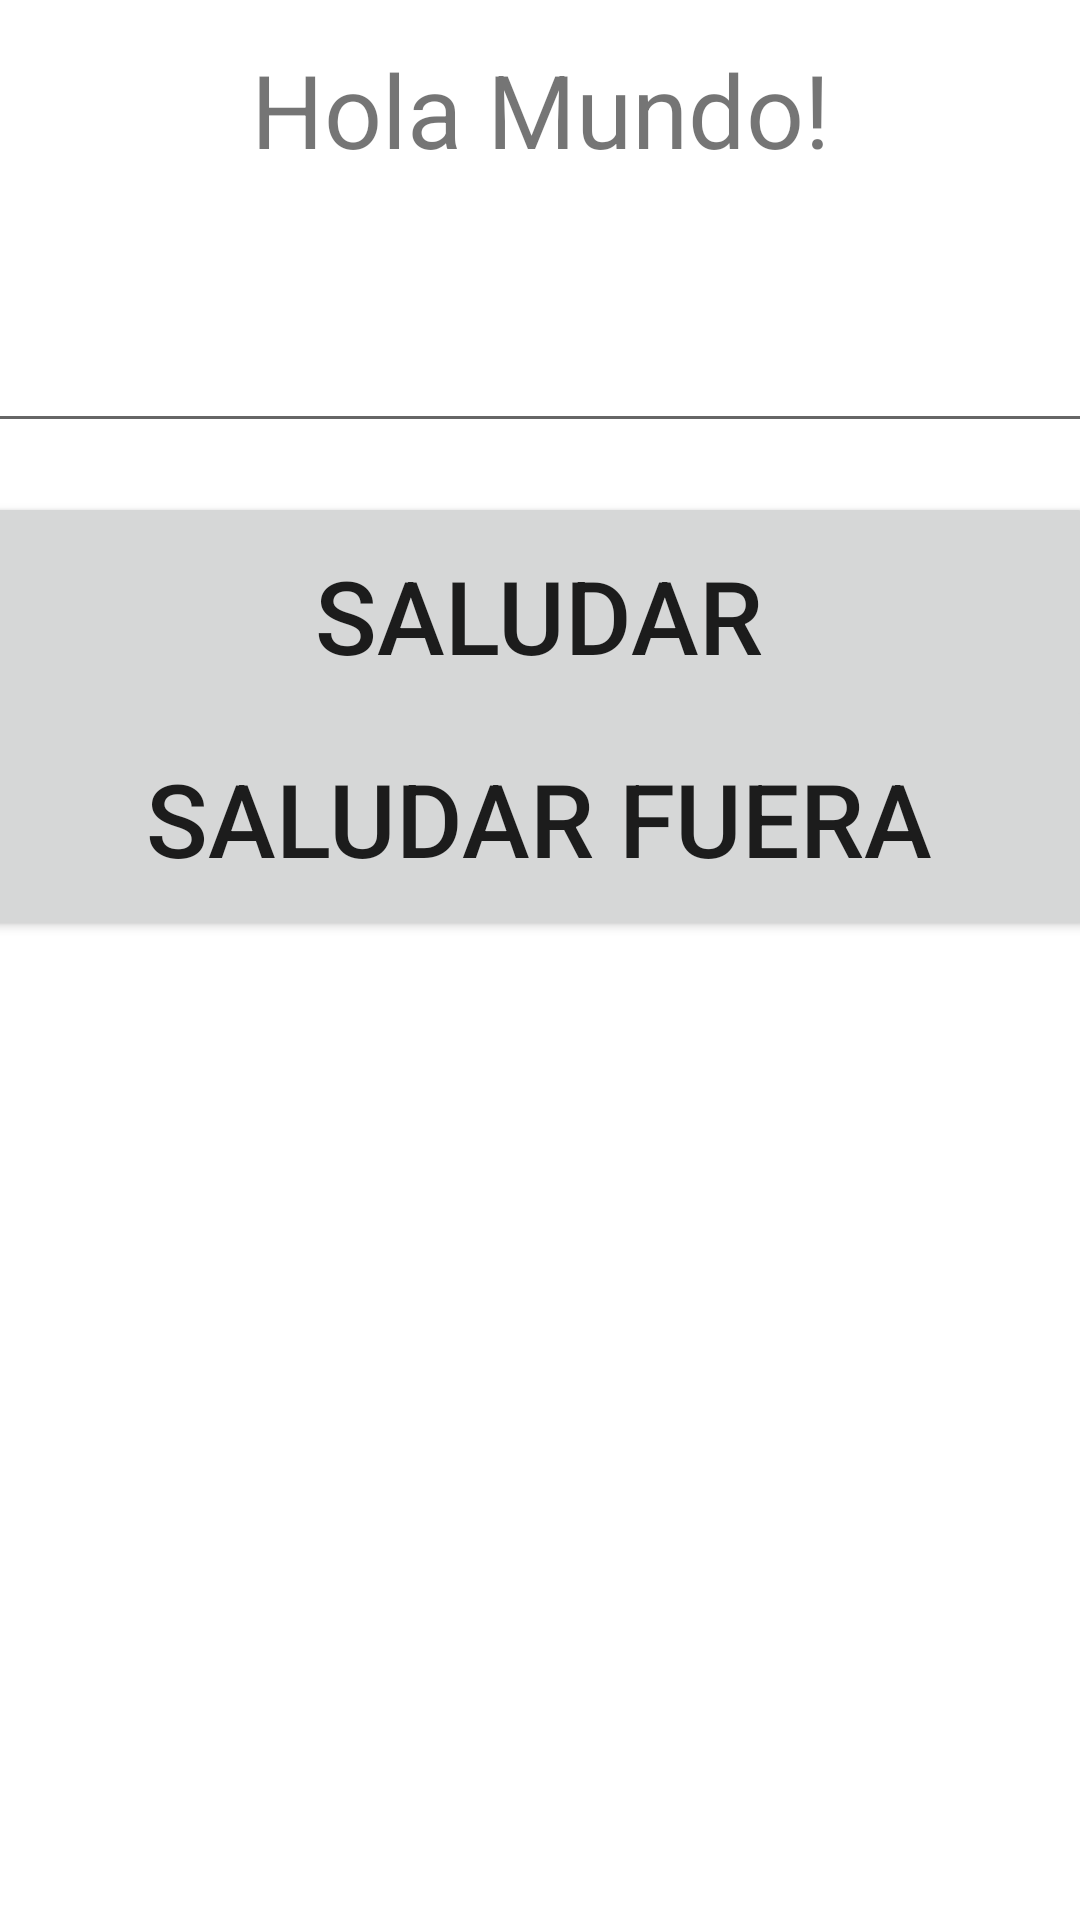

The Android layout XML behind this screen, and the referenced resources:
<!-- AndroidManifest.xml: application theme Theme.FIUNIFirstApp2 -->
<!-- res/layout/activity_main.xml -->
<?xml version="1.0" encoding="utf-8"?>
<androidx.constraintlayout.widget.ConstraintLayout xmlns:android="http://schemas.android.com/apk/res/android"
    xmlns:app="http://schemas.android.com/apk/res-auto"
    xmlns:tools="http://schemas.android.com/tools"
    android:layout_width="match_parent"
    android:layout_height="match_parent"
    tools:context=".MainActivity">

    <TextView
        android:id="@+id/textViewTitle"
        android:layout_width="wrap_content"
        android:layout_height="wrap_content"
        android:text="@string/mainText"
        android:textSize="34sp"
        app:layout_constraintBottom_toBottomOf="parent"
        app:layout_constraintLeft_toLeftOf="parent"
        app:layout_constraintRight_toRightOf="parent"
        app:layout_constraintTop_toTopOf="parent"
        app:layout_constraintVertical_bias="0.023" />

    <EditText
        android:id="@+id/editTextName"
        android:layout_width="372dp"
        android:layout_height="72dp"
        android:ems="10"
        android:inputType="text"
        android:text=""
        android:textSize="34sp"
        app:layout_constraintBottom_toBottomOf="parent"
        app:layout_constraintEnd_toEndOf="parent"
        app:layout_constraintHorizontal_bias="0.589"
        app:layout_constraintStart_toStartOf="parent"
        app:layout_constraintTop_toBottomOf="@+id/textViewTitle"
        app:layout_constraintVertical_bias="0.033" />

    <Button
        android:id="@+id/buttonGreetings"
        android:layout_width="372dp"
        android:layout_height="82dp"
        android:text="@string/greeting"
        android:textSize="34sp"
        app:layout_constraintBottom_toBottomOf="parent"
        app:layout_constraintEnd_toEndOf="parent"
        app:layout_constraintHorizontal_bias="0.589"
        app:layout_constraintStart_toStartOf="parent"
        app:layout_constraintTop_toBottomOf="@+id/editTextName"
        app:layout_constraintVertical_bias="0.04" />

    <Button
        android:id="@+id/buttonGreetingsOut"
        android:layout_width="372dp"
        android:layout_height="82dp"
        android:onClick="sendGreetings"
        android:text="@string/greetingOut"
        android:textSize="34sp"
        app:layout_constraintBottom_toBottomOf="parent"
        app:layout_constraintEnd_toEndOf="parent"
        app:layout_constraintHorizontal_bias="0.589"
        app:layout_constraintStart_toStartOf="parent"
        app:layout_constraintTop_toBottomOf="@+id/editTextName"
        app:layout_constraintVertical_bias="0.205" />

</androidx.constraintlayout.widget.ConstraintLayout>
<!-- resources referenced by this layout -->
<resources>
  <string name="greeting">Saludar</string>
  <string name="greetingOut">Saludar Fuera</string>
  <string name="mainText">Hola Mundo!</string>
  <style name="Theme.FIUNIFirstApp2" parent="Theme.MaterialComponents.DayNight.DarkActionBar">
          
          <item name="colorPrimary">@color/purple_500</item>
          <item name="colorPrimaryVariant">@color/purple_700</item>
          <item name="colorOnPrimary">@color/white</item>
          
          <item name="colorSecondary">@color/teal_200</item>
          <item name="colorSecondaryVariant">@color/teal_700</item>
          <item name="colorOnSecondary">@color/black</item>
          
          <item name="android:statusBarColor" tools:targetApi="l">?attr/colorPrimaryVariant</item>
          
      </style>
  <!-- not gathered from this repository: default colours our renderer supplied (Android Studio template values) -->
  <color name="purple_500">#FF6200EE</color>
  <color name="purple_700">#FF3700B3</color>
  <color name="teal_200">#FF03DAC5</color>
  <color name="teal_700">#FF018786</color>
  <color name="black">#FF000000</color>
  <color name="white">#FFFFFFFF</color>
</resources>
